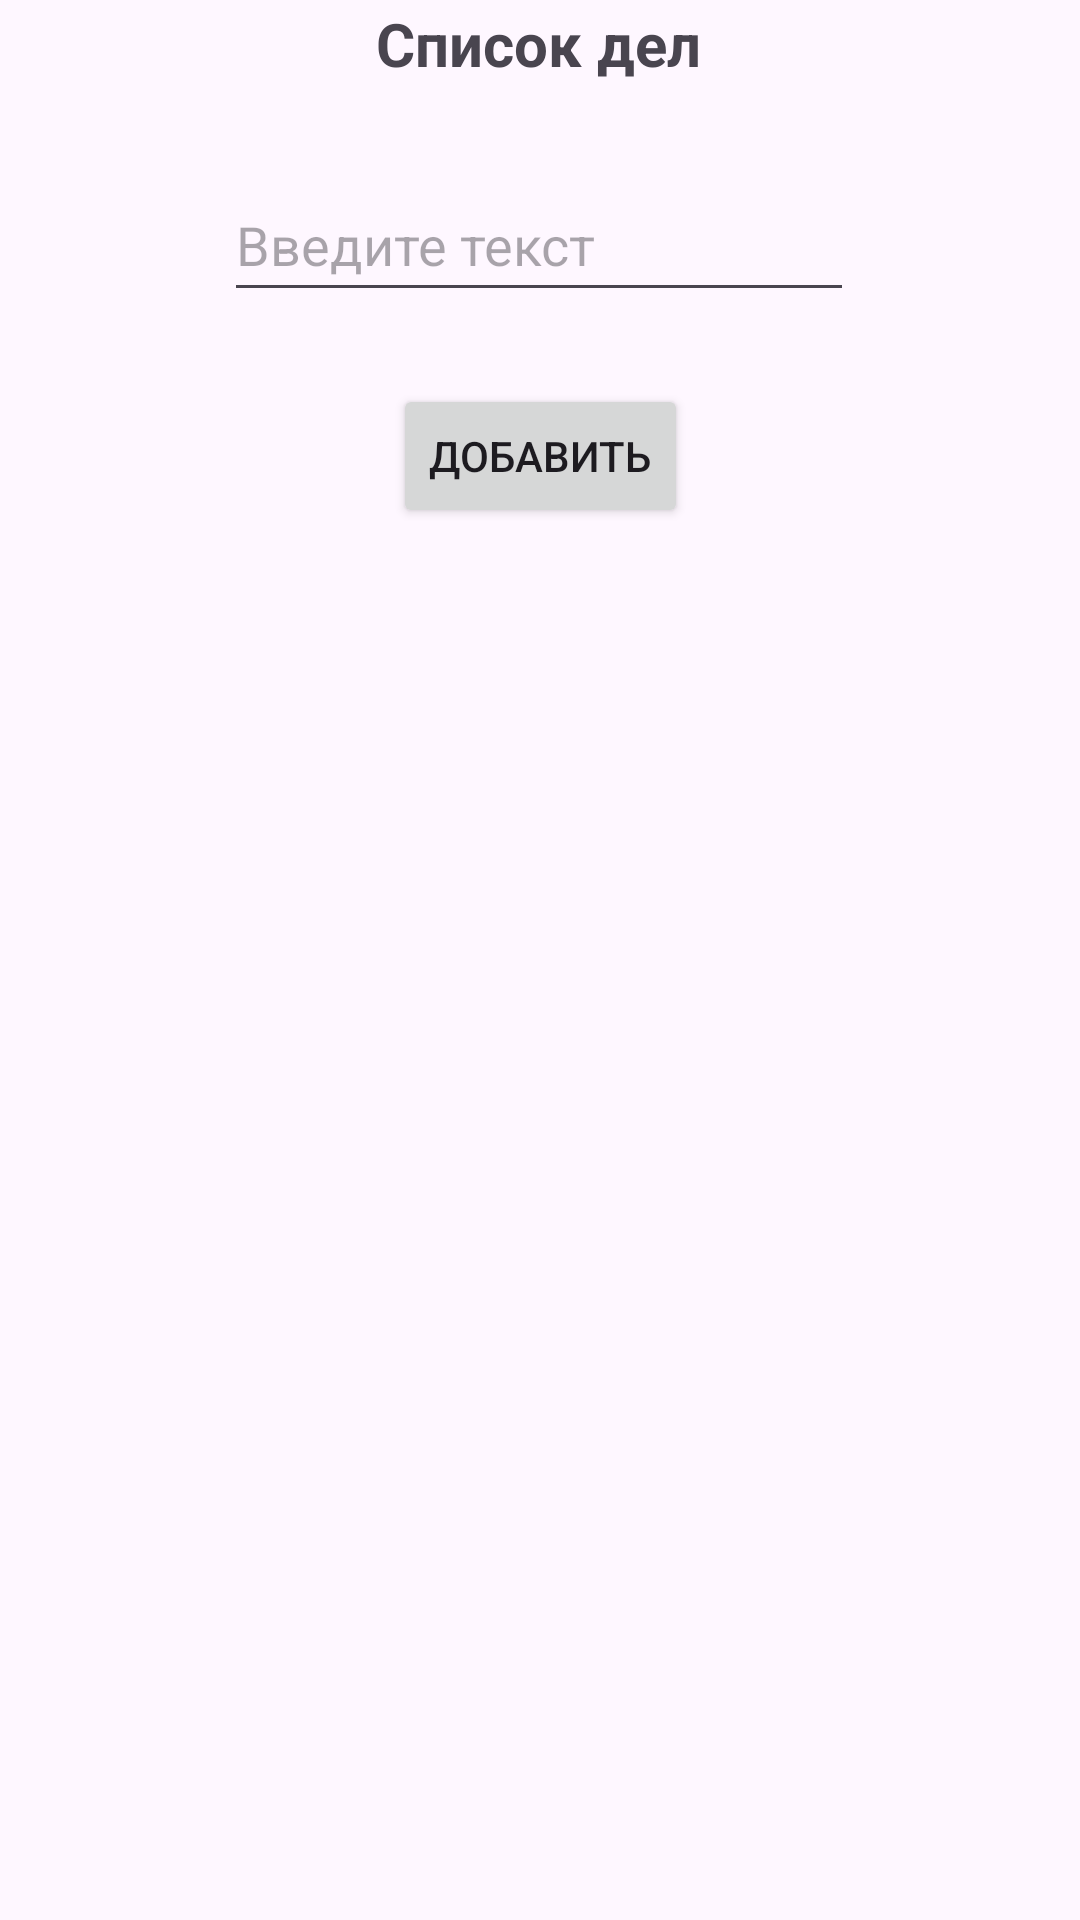

Reconstruct the res/layout file that produces this screen, plus the resources it refers to.
<!-- AndroidManifest.xml: application theme Theme.DwellerApp -->
<!-- res/layout/activity_list.xml -->
<?xml version="1.0" encoding="utf-8"?>
<androidx.constraintlayout.widget.ConstraintLayout xmlns:android="http://schemas.android.com/apk/res/android"
    xmlns:app="http://schemas.android.com/apk/res-auto"
    xmlns:tools="http://schemas.android.com/tools"
    android:id="@+id/main"
    android:layout_width="match_parent"
    android:layout_height="match_parent"
    tools:context=".ListActivity">

    <TextView
        android:id="@+id/main_label"
        android:layout_width="wrap_content"
        android:layout_height="wrap_content"
        android:layout_marginBottom="612dp"
        android:text="Список дел"
        android:textSize="20sp"
        android:textStyle="bold"
        app:layout_constraintBottom_toBottomOf="parent"
        app:layout_constraintEnd_toEndOf="parent"
        app:layout_constraintHorizontal_bias="0.498"
        app:layout_constraintStart_toStartOf="parent" />

    <EditText
        android:id="@+id/user_data"
        android:layout_width="wrap_content"
        android:layout_height="wrap_content"
        android:layout_marginTop="28dp"
        android:ems="10"
        android:hint="Введите текст"
        android:inputType="text"
        android:minHeight="48dp"
        app:layout_constraintEnd_toEndOf="parent"
        app:layout_constraintHorizontal_bias="0.497"
        app:layout_constraintStart_toStartOf="parent"
        app:layout_constraintTop_toBottomOf="@+id/main_label" />

    <Button
        android:id="@+id/button"
        android:layout_width="wrap_content"
        android:layout_height="wrap_content"
        android:layout_marginTop="24dp"
        android:text="Добавить"
        app:layout_constraintEnd_toEndOf="parent"
        app:layout_constraintStart_toStartOf="parent"
        app:layout_constraintTop_toBottomOf="@+id/user_data" />

    <ListView
        android:id="@+id/listView"
        android:layout_width="wrap_content"
        android:layout_height="400dp"
        android:layout_marginTop="20dp"
        app:layout_constraintEnd_toEndOf="parent"
        app:layout_constraintHorizontal_bias="0.0"
        app:layout_constraintStart_toStartOf="parent"
        app:layout_constraintTop_toBottomOf="@+id/button" />
</androidx.constraintlayout.widget.ConstraintLayout>
<!-- resources referenced by this layout -->
<resources>
  <style name="Theme.DwellerApp" parent="Base.Theme.DwellerApp" />
  <style name="Base.Theme.DwellerApp" parent="Theme.Material3.DayNight.NoActionBar">
          
          
      </style>
</resources>
